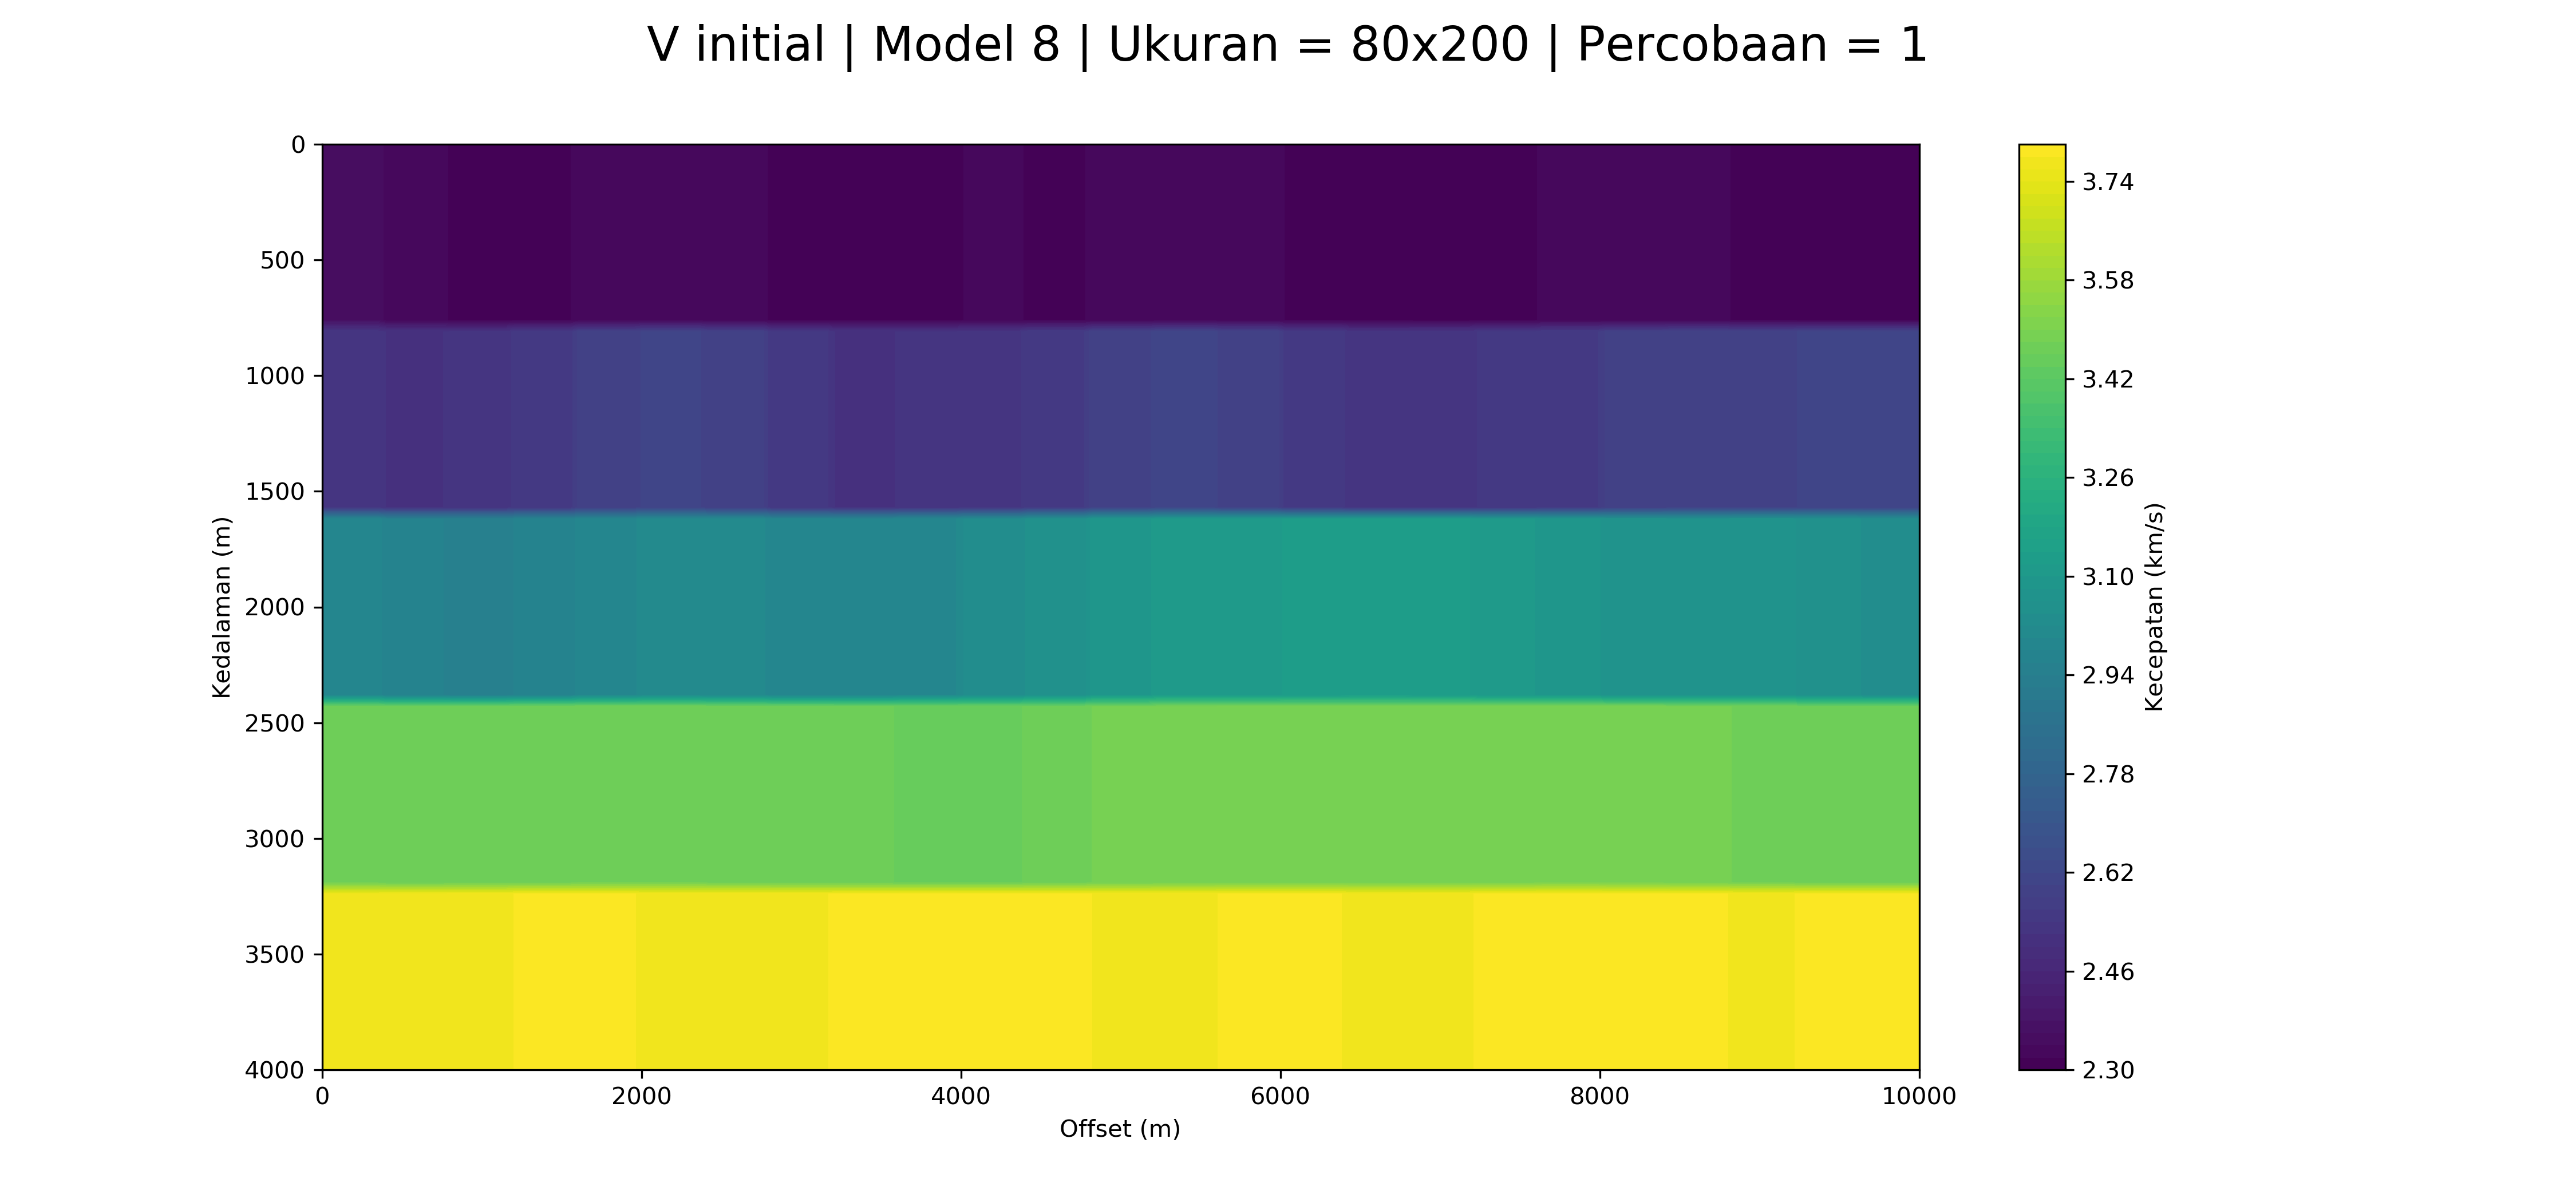

The file beside this chart, header and first rows:
2.359428208259924, 2.359428208259924, 2.359428208259924, 2.359428208259924, 2.359428208259924, 2.359428208259924, 2.359428208259924, 2.359428208259924, 2.3277808221170533, 2.3277808221170533, 2.3277808221170533, 2.3277808221170533, 2.3277808221170533, 2.3277808221170533, 2.3277808221170533, 2.3277808221170533, 2.3161616582207087, 2.3161616582207087, 2.3161616582207087, 2.3161616582207087, 2.3161616582207087, 2.3161616582207087, 2.3161616582207087, 2.3161616582207087
2.359, 2.359, 2.359, 2.359, 2.359, 2.359, 2.359, 2.359, 2.328, 2.328, 2.328, 2.328, 2.328, 2.328, 2.328, 2.328, 2.316, 2.316, 2.316, 2.316, 2.316, 2.316, 2.316, 2.316
2.359, 2.359, 2.359, 2.359, 2.359, 2.359, 2.359, 2.359, 2.328, 2.328, 2.328, 2.328, 2.328, 2.328, 2.328, 2.328, 2.316, 2.316, 2.316, 2.316, 2.316, 2.316, 2.316, 2.316
2.359, 2.359, 2.359, 2.359, 2.359, 2.359, 2.359, 2.359, 2.328, 2.328, 2.328, 2.328, 2.328, 2.328, 2.328, 2.328, 2.316, 2.316, 2.316, 2.316, 2.316, 2.316, 2.316, 2.316
2.359, 2.359, 2.359, 2.359, 2.359, 2.359, 2.359, 2.359, 2.328, 2.328, 2.328, 2.328, 2.328, 2.328, 2.328, 2.328, 2.316, 2.316, 2.316, 2.316, 2.316, 2.316, 2.316, 2.316
2.359, 2.359, 2.359, 2.359, 2.359, 2.359, 2.359, 2.359, 2.328, 2.328, 2.328, 2.328, 2.328, 2.328, 2.328, 2.328, 2.316, 2.316, 2.316, 2.316, 2.316, 2.316, 2.316, 2.316
2.359, 2.359, 2.359, 2.359, 2.359, 2.359, 2.359, 2.359, 2.328, 2.328, 2.328, 2.328, 2.328, 2.328, 2.328, 2.328, 2.316, 2.316, 2.316, 2.316, 2.316, 2.316, 2.316, 2.316
2.359, 2.359, 2.359, 2.359, 2.359, 2.359, 2.359, 2.359, 2.328, 2.328, 2.328, 2.328, 2.328, 2.328, 2.328, 2.328, 2.316, 2.316, 2.316, 2.316, 2.316, 2.316, 2.316, 2.316
2.359, 2.359, 2.359, 2.359, 2.359, 2.359, 2.359, 2.359, 2.328, 2.328, 2.328, 2.328, 2.328, 2.328, 2.328, 2.328, 2.316, 2.316, 2.316, 2.316, 2.316, 2.316, 2.316, 2.316
2.359, 2.359, 2.359, 2.359, 2.359, 2.359, 2.359, 2.359, 2.328, 2.328, 2.328, 2.328, 2.328, 2.328, 2.328, 2.328, 2.316, 2.316, 2.316, 2.316, 2.316, 2.316, 2.316, 2.316
2.359, 2.359, 2.359, 2.359, 2.359, 2.359, 2.359, 2.359, 2.328, 2.328, 2.328, 2.328, 2.328, 2.328, 2.328, 2.328, 2.316, 2.316, 2.316, 2.316, 2.316, 2.316, 2.316, 2.316
2.359, 2.359, 2.359, 2.359, 2.359, 2.359, 2.359, 2.359, 2.328, 2.328, 2.328, 2.328, 2.328, 2.328, 2.328, 2.328, 2.316, 2.316, 2.316, 2.316, 2.316, 2.316, 2.316, 2.316
2.359, 2.359, 2.359, 2.359, 2.359, 2.359, 2.359, 2.359, 2.328, 2.328, 2.328, 2.328, 2.328, 2.328, 2.328, 2.328, 2.316, 2.316, 2.316, 2.316, 2.316, 2.316, 2.316, 2.316
2.359, 2.359, 2.359, 2.359, 2.359, 2.359, 2.359, 2.359, 2.328, 2.328, 2.328, 2.328, 2.328, 2.328, 2.328, 2.328, 2.316, 2.316, 2.316, 2.316, 2.316, 2.316, 2.316, 2.316
2.359, 2.359, 2.359, 2.359, 2.359, 2.359, 2.359, 2.359, 2.328, 2.328, 2.328, 2.328, 2.328, 2.328, 2.328, 2.328, 2.316, 2.316, 2.316, 2.316, 2.316, 2.316, 2.316, 2.316
2.359, 2.359, 2.359, 2.359, 2.359, 2.359, 2.359, 2.359, 2.328, 2.328, 2.328, 2.328, 2.328, 2.328, 2.328, 2.328, 2.316, 2.316, 2.316, 2.316, 2.316, 2.316, 2.316, 2.316
2.533, 2.533, 2.533, 2.533, 2.533, 2.533, 2.533, 2.533, 2.519, 2.519, 2.519, 2.519, 2.519, 2.519, 2.519, 2.519, 2.526, 2.526, 2.526, 2.526, 2.526, 2.526, 2.526, 2.526
2.533, 2.533, 2.533, 2.533, 2.533, 2.533, 2.533, 2.533, 2.519, 2.519, 2.519, 2.519, 2.519, 2.519, 2.519, 2.519, 2.526, 2.526, 2.526, 2.526, 2.526, 2.526, 2.526, 2.526
2.533, 2.533, 2.533, 2.533, 2.533, 2.533, 2.533, 2.533, 2.519, 2.519, 2.519, 2.519, 2.519, 2.519, 2.519, 2.519, 2.526, 2.526, 2.526, 2.526, 2.526, 2.526, 2.526, 2.526
2.533, 2.533, 2.533, 2.533, 2.533, 2.533, 2.533, 2.533, 2.519, 2.519, 2.519, 2.519, 2.519, 2.519, 2.519, 2.519, 2.526, 2.526, 2.526, 2.526, 2.526, 2.526, 2.526, 2.526
2.533, 2.533, 2.533, 2.533, 2.533, 2.533, 2.533, 2.533, 2.519, 2.519, 2.519, 2.519, 2.519, 2.519, 2.519, 2.519, 2.526, 2.526, 2.526, 2.526, 2.526, 2.526, 2.526, 2.526
2.533, 2.533, 2.533, 2.533, 2.533, 2.533, 2.533, 2.533, 2.519, 2.519, 2.519, 2.519, 2.519, 2.519, 2.519, 2.519, 2.526, 2.526, 2.526, 2.526, 2.526, 2.526, 2.526, 2.526
2.533, 2.533, 2.533, 2.533, 2.533, 2.533, 2.533, 2.533, 2.519, 2.519, 2.519, 2.519, 2.519, 2.519, 2.519, 2.519, 2.526, 2.526, 2.526, 2.526, 2.526, 2.526, 2.526, 2.526
2.533, 2.533, 2.533, 2.533, 2.533, 2.533, 2.533, 2.533, 2.519, 2.519, 2.519, 2.519, 2.519, 2.519, 2.519, 2.519, 2.526, 2.526, 2.526, 2.526, 2.526, 2.526, 2.526, 2.526
2.533, 2.533, 2.533, 2.533, 2.533, 2.533, 2.533, 2.533, 2.519, 2.519, 2.519, 2.519, 2.519, 2.519, 2.519, 2.519, 2.526, 2.526, 2.526, 2.526, 2.526, 2.526, 2.526, 2.526
2.533, 2.533, 2.533, 2.533, 2.533, 2.533, 2.533, 2.533, 2.519, 2.519, 2.519, 2.519, 2.519, 2.519, 2.519, 2.519, 2.526, 2.526, 2.526, 2.526, 2.526, 2.526, 2.526, 2.526
2.533, 2.533, 2.533, 2.533, 2.533, 2.533, 2.533, 2.533, 2.519, 2.519, 2.519, 2.519, 2.519, 2.519, 2.519, 2.519, 2.526, 2.526, 2.526, 2.526, 2.526, 2.526, 2.526, 2.526
2.533, 2.533, 2.533, 2.533, 2.533, 2.533, 2.533, 2.533, 2.519, 2.519, 2.519, 2.519, 2.519, 2.519, 2.519, 2.519, 2.526, 2.526, 2.526, 2.526, 2.526, 2.526, 2.526, 2.526
2.533, 2.533, 2.533, 2.533, 2.533, 2.533, 2.533, 2.533, 2.519, 2.519, 2.519, 2.519, 2.519, 2.519, 2.519, 2.519, 2.526, 2.526, 2.526, 2.526, 2.526, 2.526, 2.526, 2.526
2.533, 2.533, 2.533, 2.533, 2.533, 2.533, 2.533, 2.533, 2.519, 2.519, 2.519, 2.519, 2.519, 2.519, 2.519, 2.519, 2.526, 2.526, 2.526, 2.526, 2.526, 2.526, 2.526, 2.526
2.533, 2.533, 2.533, 2.533, 2.533, 2.533, 2.533, 2.533, 2.519, 2.519, 2.519, 2.519, 2.519, 2.519, 2.519, 2.519, 2.526, 2.526, 2.526, 2.526, 2.526, 2.526, 2.526, 2.526
2.533, 2.533, 2.533, 2.533, 2.533, 2.533, 2.533, 2.533, 2.519, 2.519, 2.519, 2.519, 2.519, 2.519, 2.519, 2.519, 2.526, 2.526, 2.526, 2.526, 2.526, 2.526, 2.526, 2.526
2.993, 2.993, 2.993, 2.993, 2.993, 2.993, 2.993, 2.993, 2.961, 2.961, 2.961, 2.961, 2.961, 2.961, 2.961, 2.961, 2.948, 2.948, 2.948, 2.948, 2.948, 2.948, 2.948, 2.948
2.993, 2.993, 2.993, 2.993, 2.993, 2.993, 2.993, 2.993, 2.961, 2.961, 2.961, 2.961, 2.961, 2.961, 2.961, 2.961, 2.948, 2.948, 2.948, 2.948, 2.948, 2.948, 2.948, 2.948
2.993, 2.993, 2.993, 2.993, 2.993, 2.993, 2.993, 2.993, 2.961, 2.961, 2.961, 2.961, 2.961, 2.961, 2.961, 2.961, 2.948, 2.948, 2.948, 2.948, 2.948, 2.948, 2.948, 2.948
2.993, 2.993, 2.993, 2.993, 2.993, 2.993, 2.993, 2.993, 2.961, 2.961, 2.961, 2.961, 2.961, 2.961, 2.961, 2.961, 2.948, 2.948, 2.948, 2.948, 2.948, 2.948, 2.948, 2.948
2.993, 2.993, 2.993, 2.993, 2.993, 2.993, 2.993, 2.993, 2.961, 2.961, 2.961, 2.961, 2.961, 2.961, 2.961, 2.961, 2.948, 2.948, 2.948, 2.948, 2.948, 2.948, 2.948, 2.948
2.993, 2.993, 2.993, 2.993, 2.993, 2.993, 2.993, 2.993, 2.961, 2.961, 2.961, 2.961, 2.961, 2.961, 2.961, 2.961, 2.948, 2.948, 2.948, 2.948, 2.948, 2.948, 2.948, 2.948
2.993, 2.993, 2.993, 2.993, 2.993, 2.993, 2.993, 2.993, 2.961, 2.961, 2.961, 2.961, 2.961, 2.961, 2.961, 2.961, 2.948, 2.948, 2.948, 2.948, 2.948, 2.948, 2.948, 2.948
2.993, 2.993, 2.993, 2.993, 2.993, 2.993, 2.993, 2.993, 2.961, 2.961, 2.961, 2.961, 2.961, 2.961, 2.961, 2.961, 2.948, 2.948, 2.948, 2.948, 2.948, 2.948, 2.948, 2.948
2.993, 2.993, 2.993, 2.993, 2.993, 2.993, 2.993, 2.993, 2.961, 2.961, 2.961, 2.961, 2.961, 2.961, 2.961, 2.961, 2.948, 2.948, 2.948, 2.948, 2.948, 2.948, 2.948, 2.948
2.993, 2.993, 2.993, 2.993, 2.993, 2.993, 2.993, 2.993, 2.961, 2.961, 2.961, 2.961, 2.961, 2.961, 2.961, 2.961, 2.948, 2.948, 2.948, 2.948, 2.948, 2.948, 2.948, 2.948
2.993, 2.993, 2.993, 2.993, 2.993, 2.993, 2.993, 2.993, 2.961, 2.961, 2.961, 2.961, 2.961, 2.961, 2.961, 2.961, 2.948, 2.948, 2.948, 2.948, 2.948, 2.948, 2.948, 2.948
2.993, 2.993, 2.993, 2.993, 2.993, 2.993, 2.993, 2.993, 2.961, 2.961, 2.961, 2.961, 2.961, 2.961, 2.961, 2.961, 2.948, 2.948, 2.948, 2.948, 2.948, 2.948, 2.948, 2.948
2.993, 2.993, 2.993, 2.993, 2.993, 2.993, 2.993, 2.993, 2.961, 2.961, 2.961, 2.961, 2.961, 2.961, 2.961, 2.961, 2.948, 2.948, 2.948, 2.948, 2.948, 2.948, 2.948, 2.948
2.993, 2.993, 2.993, 2.993, 2.993, 2.993, 2.993, 2.993, 2.961, 2.961, 2.961, 2.961, 2.961, 2.961, 2.961, 2.961, 2.948, 2.948, 2.948, 2.948, 2.948, 2.948, 2.948, 2.948
2.993, 2.993, 2.993, 2.993, 2.993, 2.993, 2.993, 2.993, 2.961, 2.961, 2.961, 2.961, 2.961, 2.961, 2.961, 2.961, 2.948, 2.948, 2.948, 2.948, 2.948, 2.948, 2.948, 2.948
2.993, 2.993, 2.993, 2.993, 2.993, 2.993, 2.993, 2.993, 2.961, 2.961, 2.961, 2.961, 2.961, 2.961, 2.961, 2.961, 2.948, 2.948, 2.948, 2.948, 2.948, 2.948, 2.948, 2.948
3.473, 3.473, 3.473, 3.473, 3.473, 3.473, 3.473, 3.473, 3.461, 3.461, 3.461, 3.461, 3.461, 3.461, 3.461, 3.461, 3.464, 3.464, 3.464, 3.464, 3.464, 3.464, 3.464, 3.464
3.473, 3.473, 3.473, 3.473, 3.473, 3.473, 3.473, 3.473, 3.461, 3.461, 3.461, 3.461, 3.461, 3.461, 3.461, 3.461, 3.464, 3.464, 3.464, 3.464, 3.464, 3.464, 3.464, 3.464
3.473, 3.473, 3.473, 3.473, 3.473, 3.473, 3.473, 3.473, 3.461, 3.461, 3.461, 3.461, 3.461, 3.461, 3.461, 3.461, 3.464, 3.464, 3.464, 3.464, 3.464, 3.464, 3.464, 3.464
3.473, 3.473, 3.473, 3.473, 3.473, 3.473, 3.473, 3.473, 3.461, 3.461, 3.461, 3.461, 3.461, 3.461, 3.461, 3.461, 3.464, 3.464, 3.464, 3.464, 3.464, 3.464, 3.464, 3.464
3.473, 3.473, 3.473, 3.473, 3.473, 3.473, 3.473, 3.473, 3.461, 3.461, 3.461, 3.461, 3.461, 3.461, 3.461, 3.461, 3.464, 3.464, 3.464, 3.464, 3.464, 3.464, 3.464, 3.464
3.473, 3.473, 3.473, 3.473, 3.473, 3.473, 3.473, 3.473, 3.461, 3.461, 3.461, 3.461, 3.461, 3.461, 3.461, 3.461, 3.464, 3.464, 3.464, 3.464, 3.464, 3.464, 3.464, 3.464
3.473, 3.473, 3.473, 3.473, 3.473, 3.473, 3.473, 3.473, 3.461, 3.461, 3.461, 3.461, 3.461, 3.461, 3.461, 3.461, 3.464, 3.464, 3.464, 3.464, 3.464, 3.464, 3.464, 3.464
3.473, 3.473, 3.473, 3.473, 3.473, 3.473, 3.473, 3.473, 3.461, 3.461, 3.461, 3.461, 3.461, 3.461, 3.461, 3.461, 3.464, 3.464, 3.464, 3.464, 3.464, 3.464, 3.464, 3.464
3.473, 3.473, 3.473, 3.473, 3.473, 3.473, 3.473, 3.473, 3.461, 3.461, 3.461, 3.461, 3.461, 3.461, 3.461, 3.461, 3.464, 3.464, 3.464, 3.464, 3.464, 3.464, 3.464, 3.464
3.473, 3.473, 3.473, 3.473, 3.473, 3.473, 3.473, 3.473, 3.461, 3.461, 3.461, 3.461, 3.461, 3.461, 3.461, 3.461, 3.464, 3.464, 3.464, 3.464, 3.464, 3.464, 3.464, 3.464
3.473, 3.473, 3.473, 3.473, 3.473, 3.473, 3.473, 3.473, 3.461, 3.461, 3.461, 3.461, 3.461, 3.461, 3.461, 3.461, 3.464, 3.464, 3.464, 3.464, 3.464, 3.464, 3.464, 3.464
3.473, 3.473, 3.473, 3.473, 3.473, 3.473, 3.473, 3.473, 3.461, 3.461, 3.461, 3.461, 3.461, 3.461, 3.461, 3.461, 3.464, 3.464, 3.464, 3.464, 3.464, 3.464, 3.464, 3.464
3.473, 3.473, 3.473, 3.473, 3.473, 3.473, 3.473, 3.473, 3.461, 3.461, 3.461, 3.461, 3.461, 3.461, 3.461, 3.461, 3.464, 3.464, 3.464, 3.464, 3.464, 3.464, 3.464, 3.464
... 19 more rows
